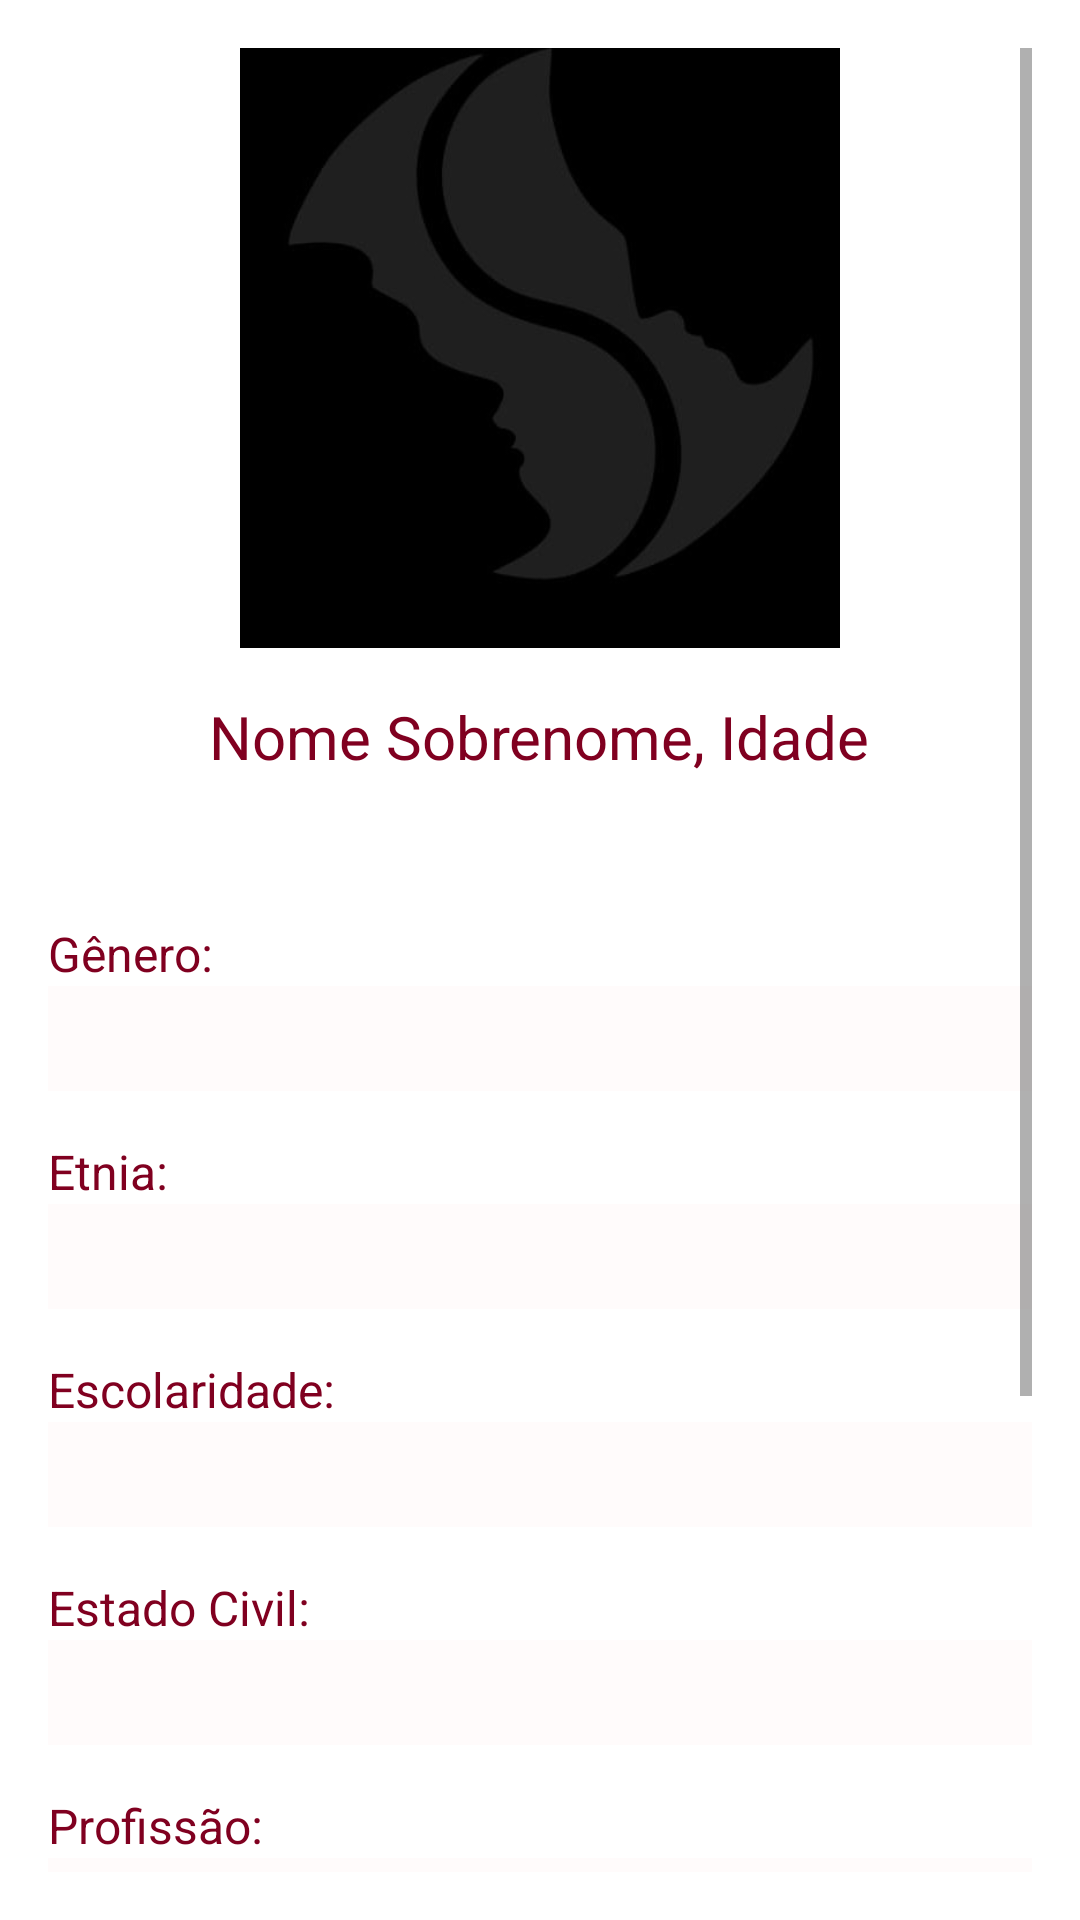

Layout XML and referenced resources for this Android screen:
<!-- AndroidManifest.xml: application theme Theme.AppRelacionamento -->
<!-- res/layout/activity_tela_perfil.xml -->
<?xml version="1.0" encoding="utf-8"?>
<ScrollView xmlns:android="http://schemas.android.com/apk/res/android"
    android:layout_width="match_parent"
    android:layout_height="match_parent"
    android:padding="16dp"
    android:background="#FFFFFF">

    <LinearLayout
        android:layout_width="match_parent"
        android:layout_height="wrap_content"
        android:orientation="vertical">

        
        <ImageView
            android:id="@+id/imageProfile"
            android:layout_width="200dp"
            android:layout_height="200dp"
            android:src="@drawable/perfil_padrao"
            android:scaleType="centerCrop"
            android:background="@android:color/darker_gray"
            android:layout_gravity="center_horizontal"
            android:layout_marginBottom="16dp"
            android:contentDescription="Foto de Perfil" />

        
        <TextView
            android:id="@+id/textFirstLastNameAge"
            android:layout_width="wrap_content"
            android:layout_height="wrap_content"
            android:text="Nome Sobrenome, Idade"
            android:textColor="#800020"
            android:textSize="20sp"
            android:layout_gravity="center_horizontal"
            android:layout_marginBottom="24dp" />

        
        <androidx.recyclerview.widget.RecyclerView
            android:id="@+id/recyclerViewInterests"
            android:layout_width="match_parent"
            android:layout_height="wrap_content"
            android:layout_marginBottom="24dp" />

        

        
        <TextView
            android:id="@+id/labelGender"
            android:layout_width="wrap_content"
            android:layout_height="wrap_content"
            android:text="Gênero:"
            android:textColor="#800020"
            android:textSize="16sp" />

        <EditText
            android:id="@+id/editGender"
            android:layout_width="match_parent"
            android:layout_height="wrap_content"
            android:background="#FFFBFB"
            android:textColor="#800020"
            android:textSize="14sp"
            android:padding="8dp"
            android:layout_marginBottom="16dp" />

        
        <TextView
            android:id="@+id/labelEthnicity"
            android:layout_width="wrap_content"
            android:layout_height="wrap_content"
            android:text="Etnia:"
            android:textColor="#800020"
            android:textSize="16sp" />

        <EditText
            android:id="@+id/editEthnicity"
            android:layout_width="match_parent"
            android:layout_height="wrap_content"
            android:background="#FFFBFB"
            android:textColor="#800020"
            android:textSize="14sp"
            android:padding="8dp"
            android:layout_marginBottom="16dp" />

        
        <TextView
            android:id="@+id/labelEducation"
            android:layout_width="wrap_content"
            android:layout_height="wrap_content"
            android:text="Escolaridade:"
            android:textColor="#800020"
            android:textSize="16sp" />

        <EditText
            android:id="@+id/editEducation"
            android:layout_width="match_parent"
            android:layout_height="wrap_content"
            android:background="#FFFBFB"
            android:textColor="#800020"
            android:textSize="14sp"
            android:padding="8dp"
            android:layout_marginBottom="16dp" />

        
        <TextView
            android:id="@+id/labelMaritalStatus"
            android:layout_width="wrap_content"
            android:layout_height="wrap_content"
            android:text="Estado Civil:"
            android:textColor="#800020"
            android:textSize="16sp" />

        <EditText
            android:id="@+id/editMaritalStatus"
            android:layout_width="match_parent"
            android:layout_height="wrap_content"
            android:background="#FFFBFB"
            android:textColor="#800020"
            android:textSize="14sp"
            android:padding="8dp"
            android:layout_marginBottom="16dp" />

        
        <TextView
            android:id="@+id/labelProfession"
            android:layout_width="wrap_content"
            android:layout_height="wrap_content"
            android:text="Profissão:"
            android:textColor="#800020"
            android:textSize="16sp" />

        <EditText
            android:id="@+id/editProfession"
            android:layout_width="match_parent"
            android:layout_height="wrap_content"
            android:background="#FFFBFB"
            android:textColor="#800020"
            android:textSize="14sp"
            android:padding="8dp"
            android:layout_marginBottom="16dp" />

        
        <TextView
            android:id="@+id/labelBio"
            android:layout_width="wrap_content"
            android:layout_height="wrap_content"
            android:text="Bio:"
            android:textColor="#800020"
            android:textSize="16sp" />

        <EditText
            android:id="@+id/editBio"
            android:layout_width="match_parent"
            android:layout_height="150dp"
            android:background="#EEEEEE"
            android:textColor="#800020"
            android:textSize="14sp"
            android:gravity="top|start"
            android:padding="8dp"
            android:backgroundTint="#FFFFFF"
            android:layout_marginBottom="24dp" />
    </LinearLayout>

</ScrollView>
<!-- resources referenced by this layout -->
<resources>
  <!-- drawable perfil_padrao: jpg bitmap (drawable, 10221 bytes) -->
  <style name="Theme.AppRelacionamento" parent="Theme.MaterialComponents.DayNight.NoActionBar">
          
          <item name="colorPrimary">#183A5A</item>
          <item name="colorPrimaryVariant">#183A5A</item>
          <item name="colorOnPrimary">@color/white</item>
          
          <item name="colorSecondary">@color/teal_200</item>
          <item name="colorSecondaryVariant">@color/teal_700</item>
          <item name="colorOnSecondary">@color/black</item>
          
          <item name="android:statusBarColor">#183A5A</item>
          
      </style>
  <color name="white">#FFFFFFFF</color>
  <color name="teal_200">#FF03DAC5</color>
  <color name="teal_700">#FF018786</color>
  <color name="black">#FF000000</color>
</resources>
